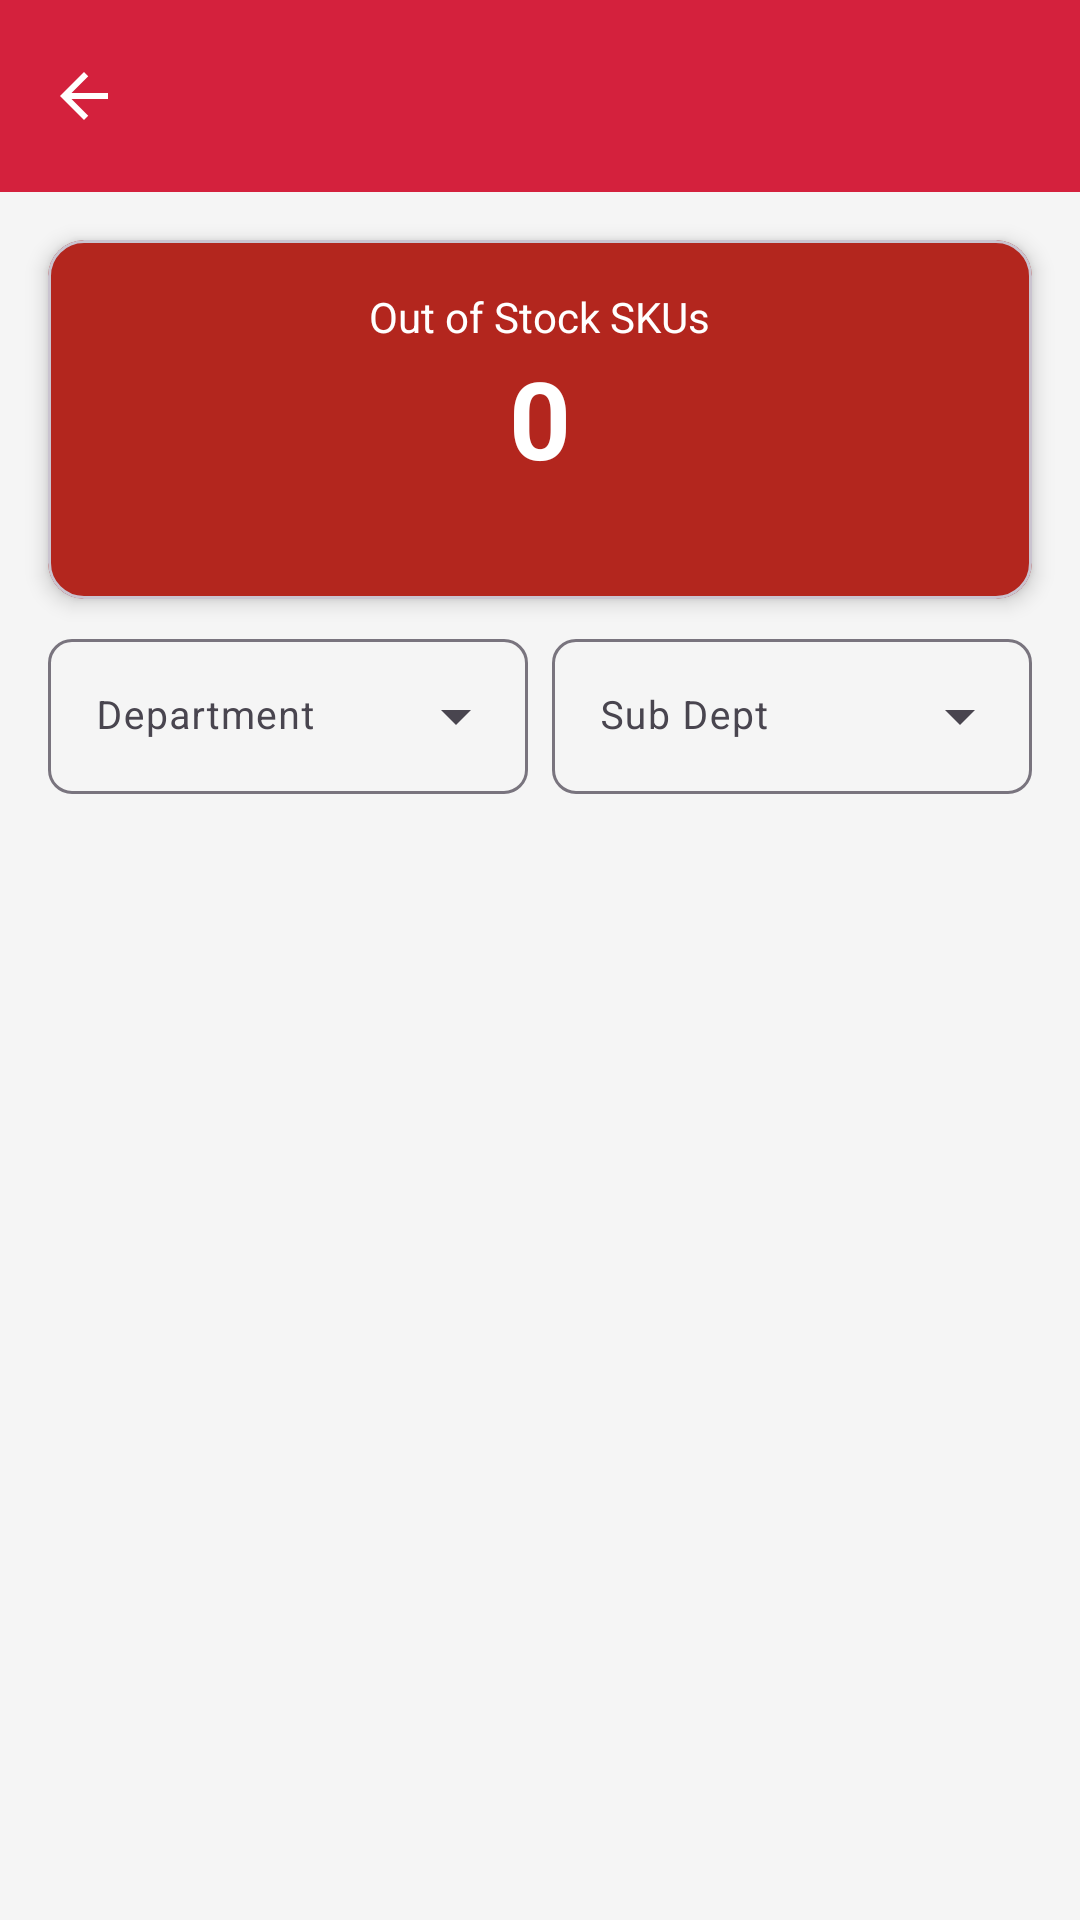

Here is an Android app screen rendered from its layout file. Give the layout XML and the strings, colors and styles it references.
<!-- AndroidManifest.xml: application theme Theme.OutletScanner -->
<!-- res/layout/activity_stock_list.xml -->
<?xml version="1.0" encoding="utf-8"?>
<androidx.constraintlayout.widget.ConstraintLayout
    xmlns:android="http://schemas.android.com/apk/res/android"
    xmlns:app="http://schemas.android.com/apk/res-auto"
    android:layout_width="match_parent"
    android:layout_height="match_parent"
    android:background="@color/background">

    <com.google.android.material.appbar.MaterialToolbar
        android:id="@+id/toolbar"
        android:layout_width="0dp"
        android:layout_height="?attr/actionBarSize"
        android:background="@color/primary"
        app:layout_constraintEnd_toEndOf="parent"
        app:layout_constraintStart_toStartOf="parent"
        app:layout_constraintTop_toTopOf="parent"
        app:navigationIcon="@drawable/ic_back"
        app:navigationIconTint="@color/on_primary"
        app:titleTextColor="@color/on_primary" />

    
    <com.google.android.material.card.MaterialCardView
        android:id="@+id/cardTotal"
        android:layout_width="0dp"
        android:layout_height="wrap_content"
        android:layout_margin="@dimen/padding_medium"
        app:cardCornerRadius="@dimen/corner_radius"
        app:cardElevation="4dp"
        app:cardBackgroundColor="@color/error"
        app:layout_constraintEnd_toEndOf="parent"
        app:layout_constraintStart_toStartOf="parent"
        app:layout_constraintTop_toBottomOf="@id/toolbar">

        <LinearLayout
            android:layout_width="match_parent"
            android:layout_height="wrap_content"
            android:gravity="center"
            android:orientation="vertical"
            android:padding="@dimen/padding_medium">

            <TextView
                android:id="@+id/tvTotalLabel"
                android:layout_width="wrap_content"
                android:layout_height="wrap_content"
                android:text="Out of Stock SKUs"
                android:textColor="@color/on_primary"
                android:textSize="14sp" />

            <TextView
                android:id="@+id/tvTotalCount"
                android:layout_width="wrap_content"
                android:layout_height="wrap_content"
                android:text="0"
                android:textColor="@color/on_primary"
                android:textSize="36sp"
                android:textStyle="bold" />

            <TextView
                android:id="@+id/tvOutlet"
                android:layout_width="wrap_content"
                android:layout_height="wrap_content"
                android:layout_marginTop="4dp"
                android:textColor="#B3FFFFFF"
                android:textSize="12sp" />

        </LinearLayout>

    </com.google.android.material.card.MaterialCardView>

    
    <LinearLayout
        android:id="@+id/layoutFilters"
        android:layout_width="0dp"
        android:layout_height="wrap_content"
        android:orientation="horizontal"
        android:paddingHorizontal="@dimen/padding_medium"
        android:paddingTop="8dp"
        app:layout_constraintEnd_toEndOf="parent"
        app:layout_constraintStart_toStartOf="parent"
        app:layout_constraintTop_toBottomOf="@id/cardTotal">

        <com.google.android.material.textfield.TextInputLayout
            android:id="@+id/tilDept"
            style="@style/Widget.Material3.TextInputLayout.OutlinedBox.ExposedDropdownMenu"
            android:layout_width="0dp"
            android:layout_height="wrap_content"
            android:layout_weight="1"
            android:layout_marginEnd="4dp"
            android:hint="Department"
            app:boxCornerRadiusBottomEnd="8dp"
            app:boxCornerRadiusBottomStart="8dp"
            app:boxCornerRadiusTopEnd="8dp"
            app:boxCornerRadiusTopStart="8dp">

            <AutoCompleteTextView
                android:id="@+id/actvDept"
                android:layout_width="match_parent"
                android:layout_height="wrap_content"
                android:inputType="none"
                android:textSize="13sp" />

        </com.google.android.material.textfield.TextInputLayout>

        <com.google.android.material.textfield.TextInputLayout
            android:id="@+id/tilSubDept"
            style="@style/Widget.Material3.TextInputLayout.OutlinedBox.ExposedDropdownMenu"
            android:layout_width="0dp"
            android:layout_height="wrap_content"
            android:layout_weight="1"
            android:layout_marginStart="4dp"
            android:hint="Sub Dept"
            app:boxCornerRadiusBottomEnd="8dp"
            app:boxCornerRadiusBottomStart="8dp"
            app:boxCornerRadiusTopEnd="8dp"
            app:boxCornerRadiusTopStart="8dp">

            <AutoCompleteTextView
                android:id="@+id/actvSubDept"
                android:layout_width="match_parent"
                android:layout_height="wrap_content"
                android:inputType="none"
                android:textSize="13sp" />

        </com.google.android.material.textfield.TextInputLayout>

    </LinearLayout>

    <ProgressBar
        android:id="@+id/progressBar"
        android:layout_width="wrap_content"
        android:layout_height="wrap_content"
        android:visibility="gone"
        app:layout_constraintBottom_toBottomOf="parent"
        app:layout_constraintEnd_toEndOf="parent"
        app:layout_constraintStart_toStartOf="parent"
        app:layout_constraintTop_toBottomOf="@id/layoutFilters" />

    <TextView
        android:id="@+id/tvEmpty"
        android:layout_width="wrap_content"
        android:layout_height="wrap_content"
        android:text="No items found"
        android:textColor="@color/text_secondary"
        android:textSize="16sp"
        android:visibility="gone"
        app:layout_constraintBottom_toBottomOf="parent"
        app:layout_constraintEnd_toEndOf="parent"
        app:layout_constraintStart_toStartOf="parent"
        app:layout_constraintTop_toBottomOf="@id/layoutFilters" />

    <androidx.recyclerview.widget.RecyclerView
        android:id="@+id/recyclerView"
        android:layout_width="0dp"
        android:layout_height="0dp"
        android:layout_marginTop="@dimen/padding_small"
        android:clipToPadding="false"
        android:paddingHorizontal="@dimen/padding_medium"
        android:paddingBottom="@dimen/padding_medium"
        android:visibility="gone"
        app:layout_constraintBottom_toBottomOf="parent"
        app:layout_constraintEnd_toEndOf="parent"
        app:layout_constraintStart_toStartOf="parent"
        app:layout_constraintTop_toBottomOf="@id/layoutFilters" />

</androidx.constraintlayout.widget.ConstraintLayout>
<!-- resources referenced by this layout -->
<resources>
  <color name="background">#F5F5F5</color>
  <color name="error">#B3261E</color>
  <color name="on_primary">#FFFFFF</color>
  <color name="primary">#D4213D</color>
  <color name="text_secondary">#757575</color>
  <dimen name="corner_radius">12dp</dimen>
  <dimen name="padding_medium">16dp</dimen>
  <dimen name="padding_small">8dp</dimen>
  <!-- drawable ic_back (drawable) -->
  <?xml version="1.0" encoding="utf-8"?>
  <vector xmlns:android="http://schemas.android.com/apk/res/android"
      android:width="24dp"
      android:height="24dp"
      android:viewportWidth="24"
      android:viewportHeight="24">
      <path
          android:fillColor="@color/on_primary"
          android:pathData="M20,11H7.83l5.59,-5.59L12,4l-8,8 8,8 1.41,-1.41L7.83,13H20v-2z" />
  </vector>
  <style name="Theme.OutletScanner" parent="Theme.Material3.Light.NoActionBar">
          <item name="colorPrimary">@color/primary</item>
          <item name="colorPrimaryVariant">@color/primary_variant</item>
          <item name="colorOnPrimary">@color/on_primary</item>
          <item name="colorSecondary">@color/secondary</item>
          <item name="colorSecondaryVariant">@color/secondary_variant</item>
          <item name="colorOnSecondary">@color/on_secondary</item>
          <item name="android:colorBackground">@color/background</item>
          <item name="colorSurface">@color/surface</item>
          <item name="colorOnBackground">@color/on_background</item>
          <item name="colorOnSurface">@color/on_surface</item>
          <item name="colorError">@color/error</item>
          <item name="colorOnError">@color/on_error</item>
          <item name="android:statusBarColor">@color/status_bar</item>
          <item name="android:navigationBarColor">@color/primary</item>
      </style>
  <color name="primary_variant">#B71C1C</color>
  <color name="secondary">#00897B</color>
  <color name="secondary_variant">#00695C</color>
  <color name="on_secondary">#FFFFFF</color>
  <color name="surface">#FFFFFF</color>
  <color name="on_background">#1C1B1F</color>
  <color name="on_surface">#1C1B1F</color>
  <color name="on_error">#FFFFFF</color>
  <color name="status_bar">#B71C1C</color>
</resources>
